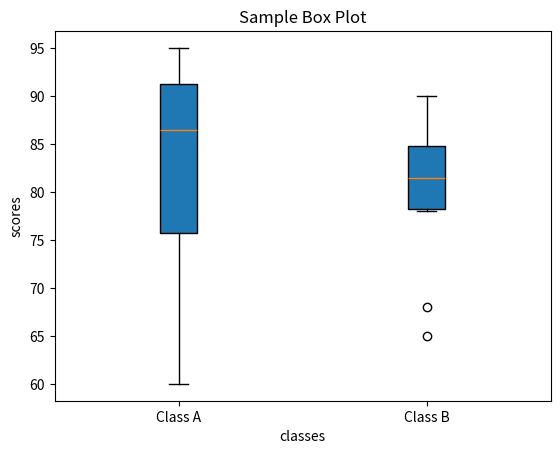

Write Python code to recreate this figure.
import matplotlib.pyplot as plt
import numpy as np

# Sample data
#data = [np.random.normal(loc=0, scale=1, size=100) for _ in range(5)]
Class_A_Scores = [78, 85, 89, 93, 70, 75, 60, 88, 92, 95] 
Class_B_Scores = [65, 78, 83, 85, 79, 90, 68, 80, 84, 88]
median_A = np.median(Class_A_Scores)
print("Median of Class B Scores:", median_A)
# Create the box plot
plt.boxplot([Class_A_Scores ,Class_B_Scores] , patch_artist=True)

# Add titles and labels
plt.title('Sample Box Plot')
plt.xlabel('classes')
plt.ylabel('scores')

# Customize the x-tick labels
plt.xticks([1, 2], ['Class A', 'Class B'])
#plt.xticks([1, 2, 3, 4, 5], ['Group 1', 'Group 2', 'Group 3', 'Group 4', 'Group 5'])

# Show the plot
plt.show()
